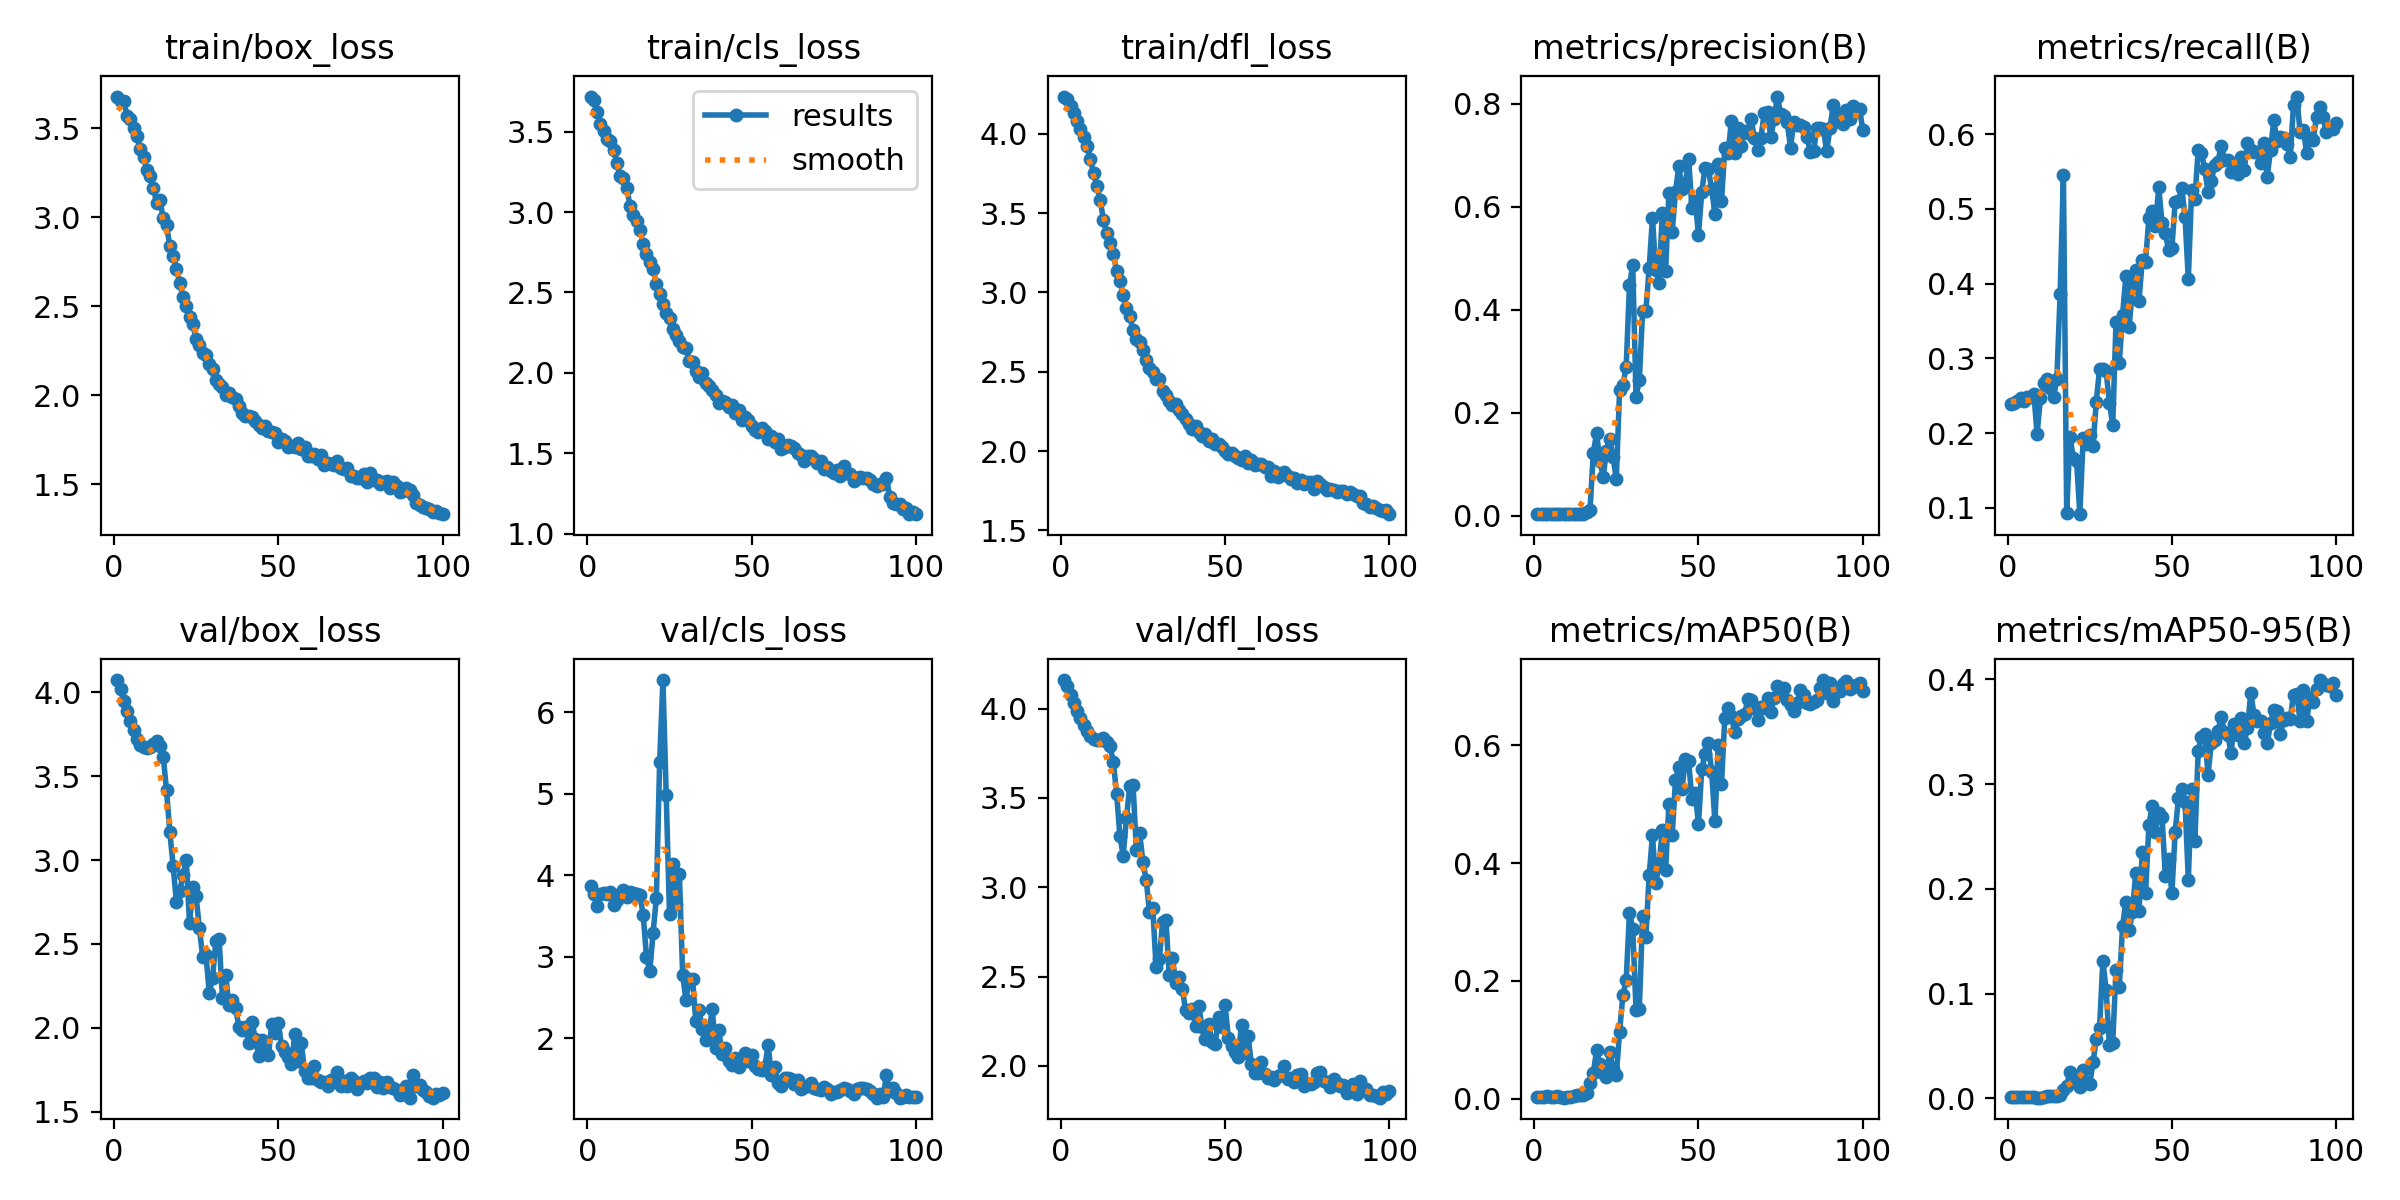

The data file committed next to this chart (first rows):
epoch, train/box_loss, train/cls_loss, train/dfl_loss, metrics/precision(B), metrics/recall(B), metrics/mAP50(B), metrics/mAP50-95(B), val/box_loss, val/cls_loss, val/dfl_loss, lr/pg0, lr/pg1, lr/pg2
1, 3.68, 3.718, 4.235, 0.00345, 0.2386, 0.00319, 0.00132, 4.072, 3.87, 4.159, 0.0955, 0.0005, 0.0005
2, 3.653, 3.695, 4.218, 0.00348, 0.2406, 0.00288, 0.0012, 4.021, 3.764, 4.126, 0.09009, 0.001089, 0.001089
3, 3.657, 3.619, 4.175, 0.00351, 0.2425, 0.0032, 0.00124, 3.95, 3.618, 4.077, 0.08467, 0.001666, 0.001666
4, 3.57, 3.546, 4.131, 0.00356, 0.2465, 0.00436, 0.00153, 3.888, 3.772, 4.03, 0.07923, 0.002232, 0.002232
5, 3.551, 3.501, 4.082, 0.00351, 0.2425, 0.00356, 0.0014, 3.829, 3.78, 3.987, 0.07379, 0.002785, 0.002785
6, 3.505, 3.452, 4.029, 0.00359, 0.2485, 0.00374, 0.00142, 3.774, 3.765, 3.947, 0.06833, 0.003327, 0.003327
7, 3.458, 3.441, 3.98, 0.00359, 0.2485, 0.00391, 0.00148, 3.722, 3.795, 3.908, 0.06286, 0.003857, 0.003857
8, 3.383, 3.383, 3.925, 0.00365, 0.2525, 0.00338, 0.0013, 3.687, 3.63, 3.875, 0.05737, 0.004374, 0.004374
9, 3.341, 3.303, 3.842, 0.00287, 0.1988, 0.0019, 0.00067, 3.672, 3.688, 3.849, 0.05188, 0.00488, 0.00488
10, 3.267, 3.223, 3.752, 0.00356, 0.2465, 0.00243, 0.00082, 3.665, 3.762, 3.83, 0.04637, 0.005374, 0.005374
11, 3.23, 3.209, 3.671, 0.00385, 0.2664, 0.00381, 0.00147, 3.673, 3.819, 3.822, 0.04086, 0.005856, 0.005856
12, 3.166, 3.147, 3.584, 0.00394, 0.2724, 0.00511, 0.00212, 3.691, 3.733, 3.823, 0.03533, 0.006327, 0.006327
13, 3.079, 3.04, 3.455, 0.00376, 0.2604, 0.00613, 0.00212, 3.711, 3.794, 3.834, 0.02978, 0.006785, 0.006785
14, 3.096, 2.98, 3.372, 0.00359, 0.2485, 0.00583, 0.00203, 3.68, 3.777, 3.812, 0.02423, 0.007232, 0.007232
15, 2.995, 2.945, 3.312, 0.00394, 0.2724, 0.00664, 0.00222, 3.615, 3.77, 3.788, 0.01867, 0.007666, 0.007666
16, 2.954, 2.886, 3.244, 0.00802, 0.3857, 0.01063, 0.00325, 3.416, 3.754, 3.701, 0.01309, 0.008089, 0.008089
17, 2.84, 2.799, 3.134, 0.01134, 0.5447, 0.02687, 0.00767, 3.167, 3.51, 3.523, 0.008416, 0.008416, 0.008416
18, 2.785, 2.74, 3.072, 0.1216, 0.09344, 0.04403, 0.01192, 2.966, 2.995, 3.287, 0.008416, 0.008416, 0.008416
19, 2.712, 2.691, 2.984, 0.1602, 0.1948, 0.08214, 0.02559, 2.751, 2.822, 3.177, 0.008317, 0.008317, 0.008317
20, 2.633, 2.645, 2.9, 0.1063, 0.167, 0.05849, 0.01886, 2.813, 3.293, 3.39, 0.008218, 0.008218, 0.008218
21, 2.552, 2.556, 2.85, 0.07491, 0.163, 0.0441, 0.01454, 2.912, 3.72, 3.566, 0.008119, 0.008119, 0.008119
22, 2.499, 2.492, 2.762, 0.126, 0.09145, 0.03619, 0.0112, 2.998, 5.392, 3.575, 0.00802, 0.00802, 0.00802
23, 2.439, 2.429, 2.705, 0.1495, 0.1928, 0.0802, 0.02719, 2.623, 6.394, 3.211, 0.007921, 0.007921, 0.007921
24, 2.399, 2.374, 2.687, 0.1133, 0.1849, 0.04991, 0.01498, 2.837, 4.978, 3.304, 0.007822, 0.007822, 0.007822
25, 2.314, 2.341, 2.636, 0.07193, 0.1968, 0.0399, 0.01332, 2.784, 3.516, 3.14, 0.007723, 0.007723, 0.007723
26, 2.281, 2.27, 2.577, 0.2444, 0.1829, 0.1141, 0.03441, 2.592, 4.142, 3.043, 0.007624, 0.007624, 0.007624
27, 2.235, 2.236, 2.521, 0.2538, 0.2414, 0.1759, 0.0565, 2.424, 3.645, 2.861, 0.007525, 0.007525, 0.007525
28, 2.228, 2.201, 2.497, 0.2885, 0.2863, 0.2009, 0.06725, 2.433, 4.01, 2.883, 0.007426, 0.007426, 0.007426
29, 2.175, 2.16, 2.454, 0.4471, 0.2863, 0.315, 0.1314, 2.208, 2.778, 2.554, 0.007327, 0.007327, 0.007327
30, 2.15, 2.156, 2.453, 0.4872, 0.2823, 0.2885, 0.1035, 2.298, 2.47, 2.597, 0.007228, 0.007228, 0.007228
31, 2.086, 2.076, 2.378, 0.2299, 0.2406, 0.1513, 0.05091, 2.516, 2.725, 2.807, 0.007129, 0.007129, 0.007129
32, 2.065, 2.069, 2.355, 0.2638, 0.2107, 0.1529, 0.05287, 2.529, 2.726, 2.819, 0.00703, 0.00703, 0.00703
33, 2.045, 2.015, 2.316, 0.3969, 0.3479, 0.3093, 0.1227, 2.18, 2.213, 2.511, 0.006931, 0.006931, 0.006931
34, 1.998, 1.976, 2.288, 0.3976, 0.2942, 0.2745, 0.106, 2.314, 2.35, 2.603, 0.006832, 0.006832, 0.006832
35, 2.011, 2.002, 2.295, 0.4815, 0.3582, 0.38, 0.1648, 2.135, 2.106, 2.464, 0.006733, 0.006733, 0.006733
36, 1.989, 1.938, 2.256, 0.5782, 0.4095, 0.4469, 0.1876, 2.169, 1.973, 2.495, 0.006634, 0.006634, 0.006634
37, 1.98, 1.921, 2.231, 0.4765, 0.3419, 0.3658, 0.1604, 2.121, 2.068, 2.431, 0.006535, 0.006535, 0.006535
38, 1.939, 1.891, 2.2, 0.4523, 0.3941, 0.396, 0.1776, 2.008, 2.358, 2.31, 0.006436, 0.006436, 0.006436
39, 1.9, 1.863, 2.173, 0.5885, 0.4175, 0.456, 0.2151, 1.989, 1.881, 2.294, 0.006337, 0.006337, 0.006337
40, 1.88, 1.815, 2.138, 0.4746, 0.3772, 0.3881, 0.1789, 2.007, 2.095, 2.318, 0.006238, 0.006238, 0.006238
41, 1.882, 1.823, 2.16, 0.6275, 0.4321, 0.5007, 0.2354, 1.913, 1.801, 2.224, 0.006139, 0.006139, 0.006139
42, 1.877, 1.819, 2.123, 0.5516, 0.4294, 0.4472, 0.1958, 2.036, 1.879, 2.334, 0.00604, 0.00604, 0.00604
43, 1.854, 1.789, 2.098, 0.6286, 0.4879, 0.5405, 0.2607, 1.935, 1.72, 2.216, 0.005941, 0.005941, 0.005941
44, 1.833, 1.801, 2.111, 0.6789, 0.497, 0.5624, 0.2789, 1.835, 1.672, 2.148, 0.005842, 0.005842, 0.005842
45, 1.813, 1.754, 2.066, 0.635, 0.4771, 0.5257, 0.2546, 1.926, 1.754, 2.234, 0.005743, 0.005743, 0.005743
46, 1.825, 1.77, 2.077, 0.6445, 0.5288, 0.5765, 0.2727, 1.851, 1.649, 2.135, 0.005644, 0.005644, 0.005644
47, 1.8, 1.707, 2.047, 0.6931, 0.4811, 0.5725, 0.2691, 1.836, 1.726, 2.123, 0.005545, 0.005545, 0.005545
48, 1.793, 1.729, 2.043, 0.597, 0.4672, 0.5086, 0.2122, 2.025, 1.816, 2.275, 0.005446, 0.005446, 0.005446
49, 1.787, 1.709, 2.025, 0.6119, 0.4453, 0.5186, 0.2285, 1.967, 1.723, 2.219, 0.005347, 0.005347, 0.005347
50, 1.737, 1.671, 1.999, 0.5455, 0.4473, 0.4666, 0.1959, 2.028, 1.787, 2.338, 0.005248, 0.005248, 0.005248
51, 1.752, 1.643, 1.982, 0.6289, 0.509, 0.5597, 0.2545, 1.891, 1.654, 2.158, 0.005149, 0.005149, 0.005149
52, 1.741, 1.635, 1.99, 0.6759, 0.5109, 0.5852, 0.2863, 1.853, 1.615, 2.111, 0.00505, 0.00505, 0.00505
53, 1.706, 1.657, 1.972, 0.6732, 0.5283, 0.6031, 0.2955, 1.824, 1.607, 2.076, 0.004951, 0.004951, 0.004951
54, 1.712, 1.64, 1.958, 0.6342, 0.4891, 0.5547, 0.2828, 1.784, 1.649, 2.052, 0.004852, 0.004852, 0.004852
55, 1.706, 1.589, 1.945, 0.5861, 0.4056, 0.4706, 0.2085, 1.961, 1.913, 2.231, 0.004753, 0.004753, 0.004753
56, 1.733, 1.611, 1.971, 0.6829, 0.5249, 0.5994, 0.2957, 1.801, 1.55, 2.073, 0.004654, 0.004654, 0.004654
57, 1.695, 1.569, 1.922, 0.611, 0.5129, 0.5343, 0.2459, 1.911, 1.65, 2.168, 0.004555, 0.004555, 0.004555
58, 1.709, 1.587, 1.947, 0.7134, 0.5785, 0.6455, 0.3317, 1.744, 1.452, 2.01, 0.004456, 0.004456, 0.004456
59, 1.659, 1.528, 1.914, 0.7035, 0.5746, 0.6629, 0.3451, 1.703, 1.414, 1.962, 0.004357, 0.004357, 0.004357
60, 1.657, 1.54, 1.92, 0.7664, 0.5527, 0.6489, 0.3476, 1.703, 1.503, 1.958, 0.004258, 0.004258, 0.004258
... 40 more rows
